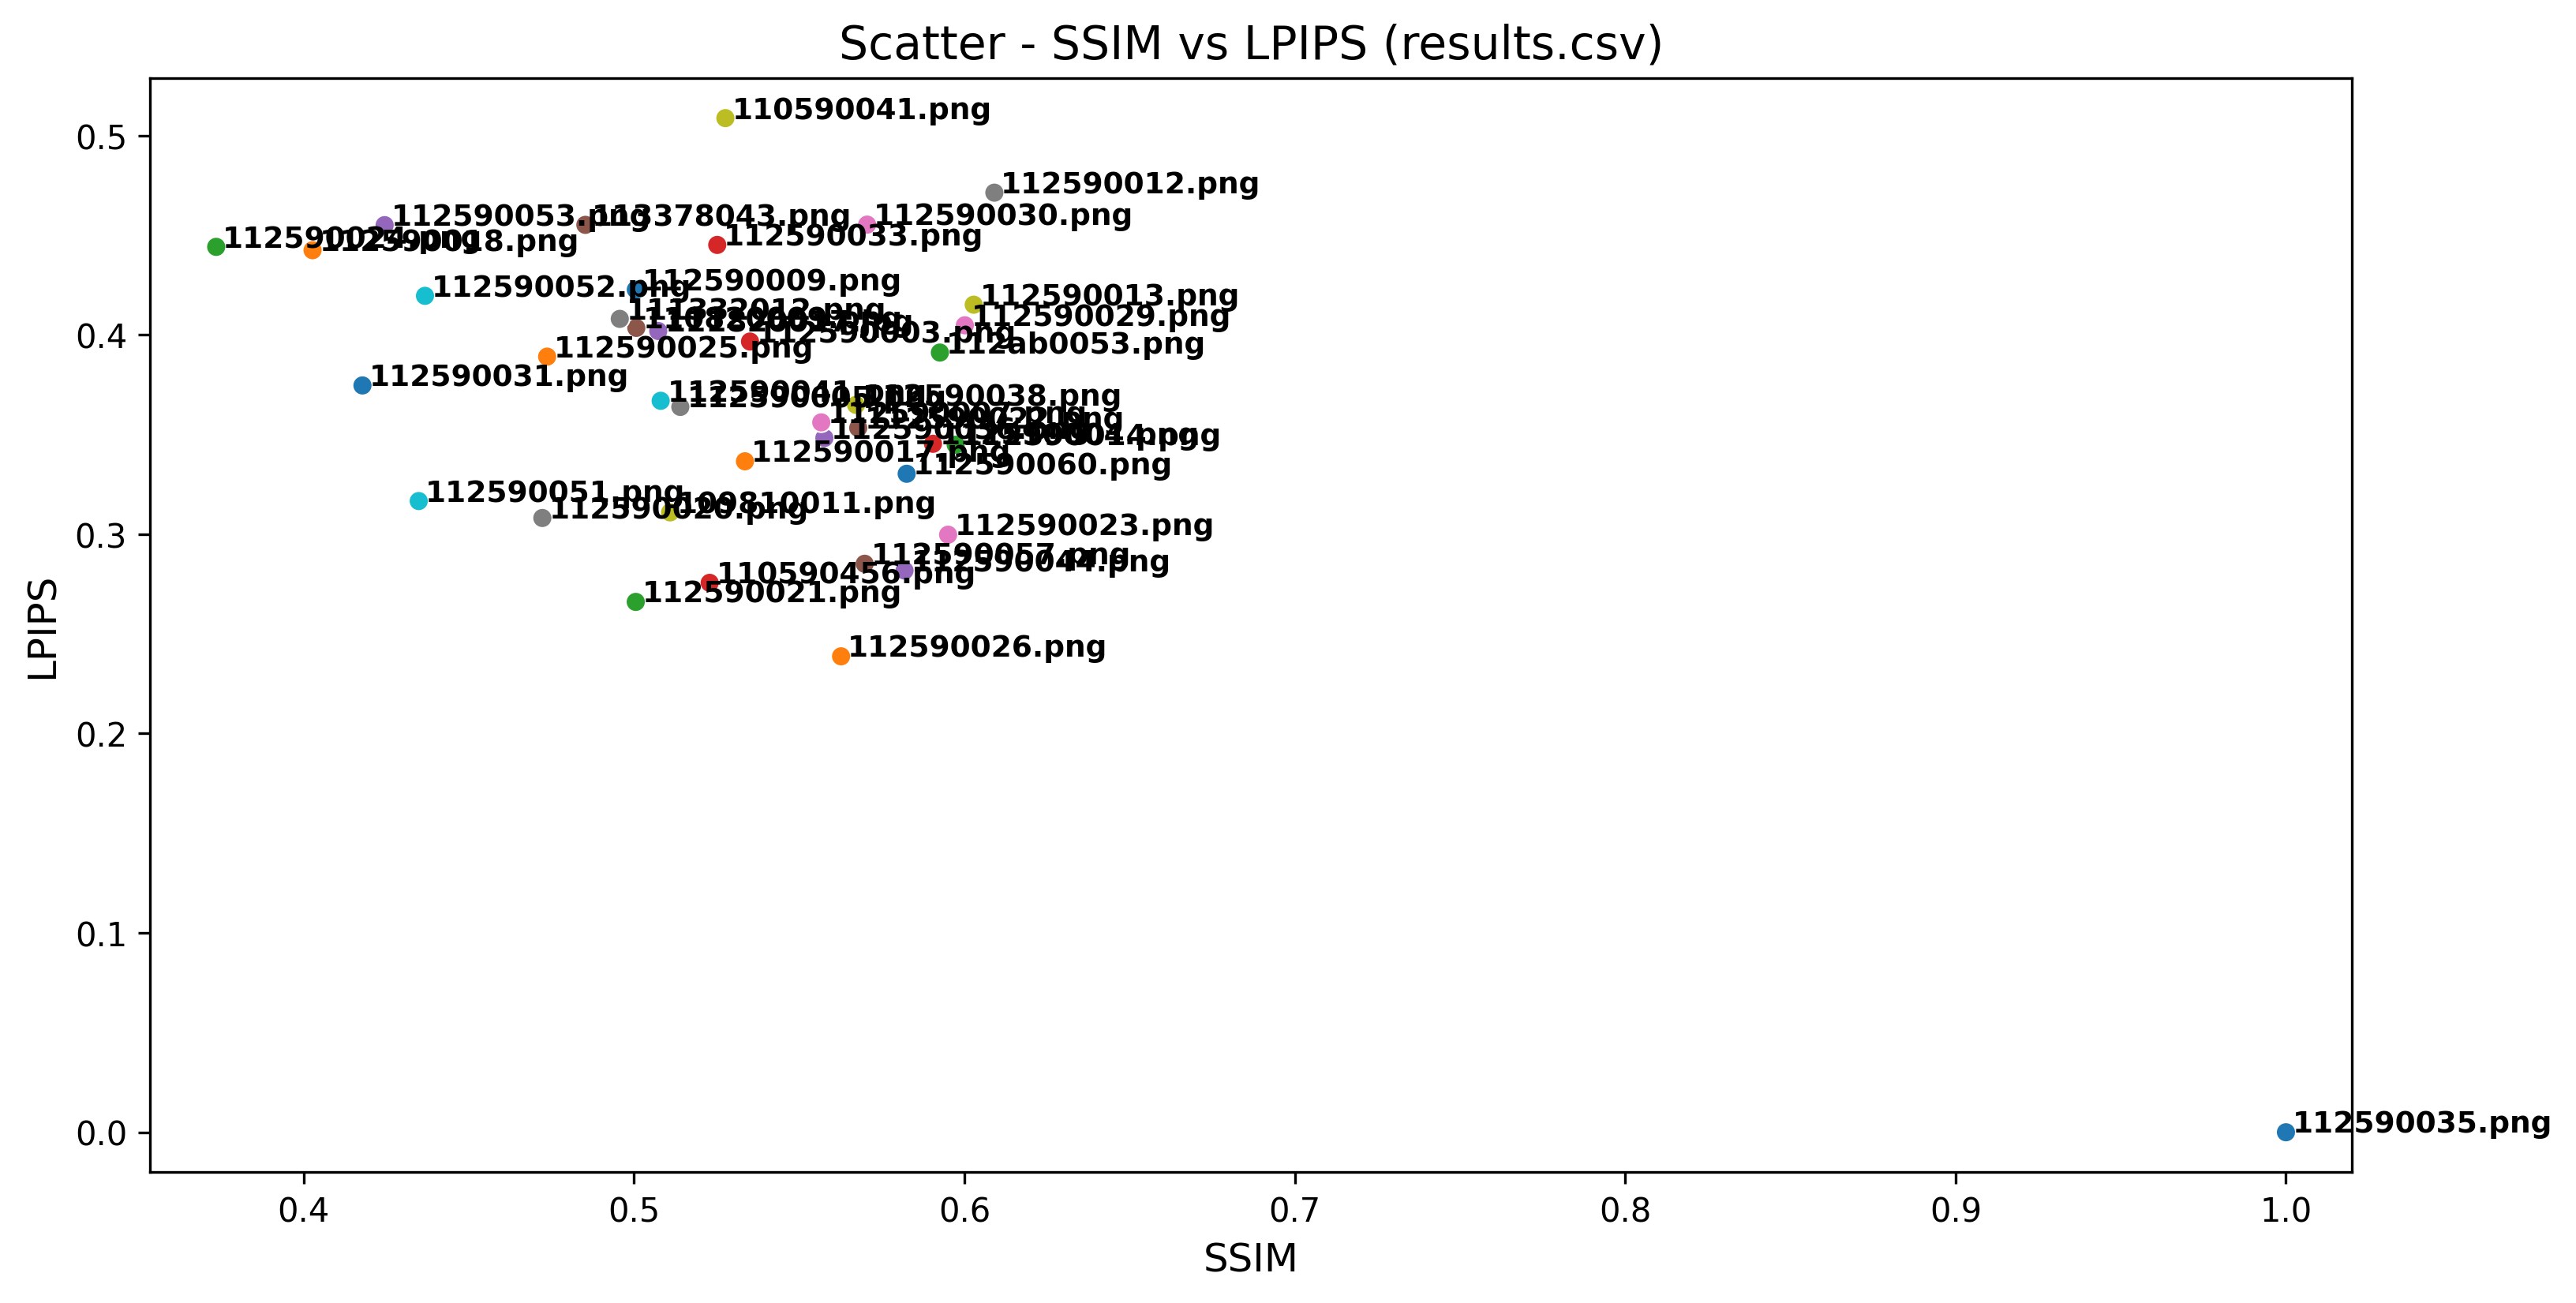

Source data for this figure (header and first rows):
Student, LPIPS, SSIM
112590035.png, 0.0, 1.0
112590026.png, 0.2388, 0.5627
112590021.png, 0.2661, 0.5005
110590456.png, 0.2756, 0.5229
112590044.png, 0.2818, 0.5819
112590057.png, 0.2852, 0.5698
112590023.png, 0.2998, 0.5951
112590020.png, 0.3082, 0.4722
109810011.png, 0.311, 0.5109
112590051.png, 0.3166, 0.4348
112590060.png, 0.3303, 0.5825
112590017.png, 0.3366, 0.5336
112590014.png, 0.3449, 0.5973
112590004.png, 0.3454, 0.5905
112590036.png, 0.3483, 0.5576
112590022.png, 0.3533, 0.5678
112590007.png, 0.3561, 0.5567
112590005.png, 0.3639, 0.514
112590038.png, 0.3649, 0.5672
112590041.png, 0.3669, 0.508
112590031.png, 0.3746, 0.4178
112590025.png, 0.3891, 0.4737
112ab0053.png, 0.3911, 0.5926
112590003.png, 0.3967, 0.5351
111820017.jpg, 0.402, 0.5073
110820009.png, 0.4035, 0.5007
112590029.png, 0.4048, 0.6001
111332012.png, 0.408, 0.4957
112590013.png, 0.4152, 0.6028
112590052.png, 0.4196, 0.4367
112590009.png, 0.4227, 0.5005
112590018.png, 0.4425, 0.4027
112590024.png, 0.4442, 0.3735
112590033.png, 0.4451, 0.5252
112590053.png, 0.4551, 0.4245
113378043.png, 0.4552, 0.4852
112590030.png, 0.4553, 0.5705
112590012.png, 0.4714, 0.609
110590041.png, 0.5087, 0.5276
